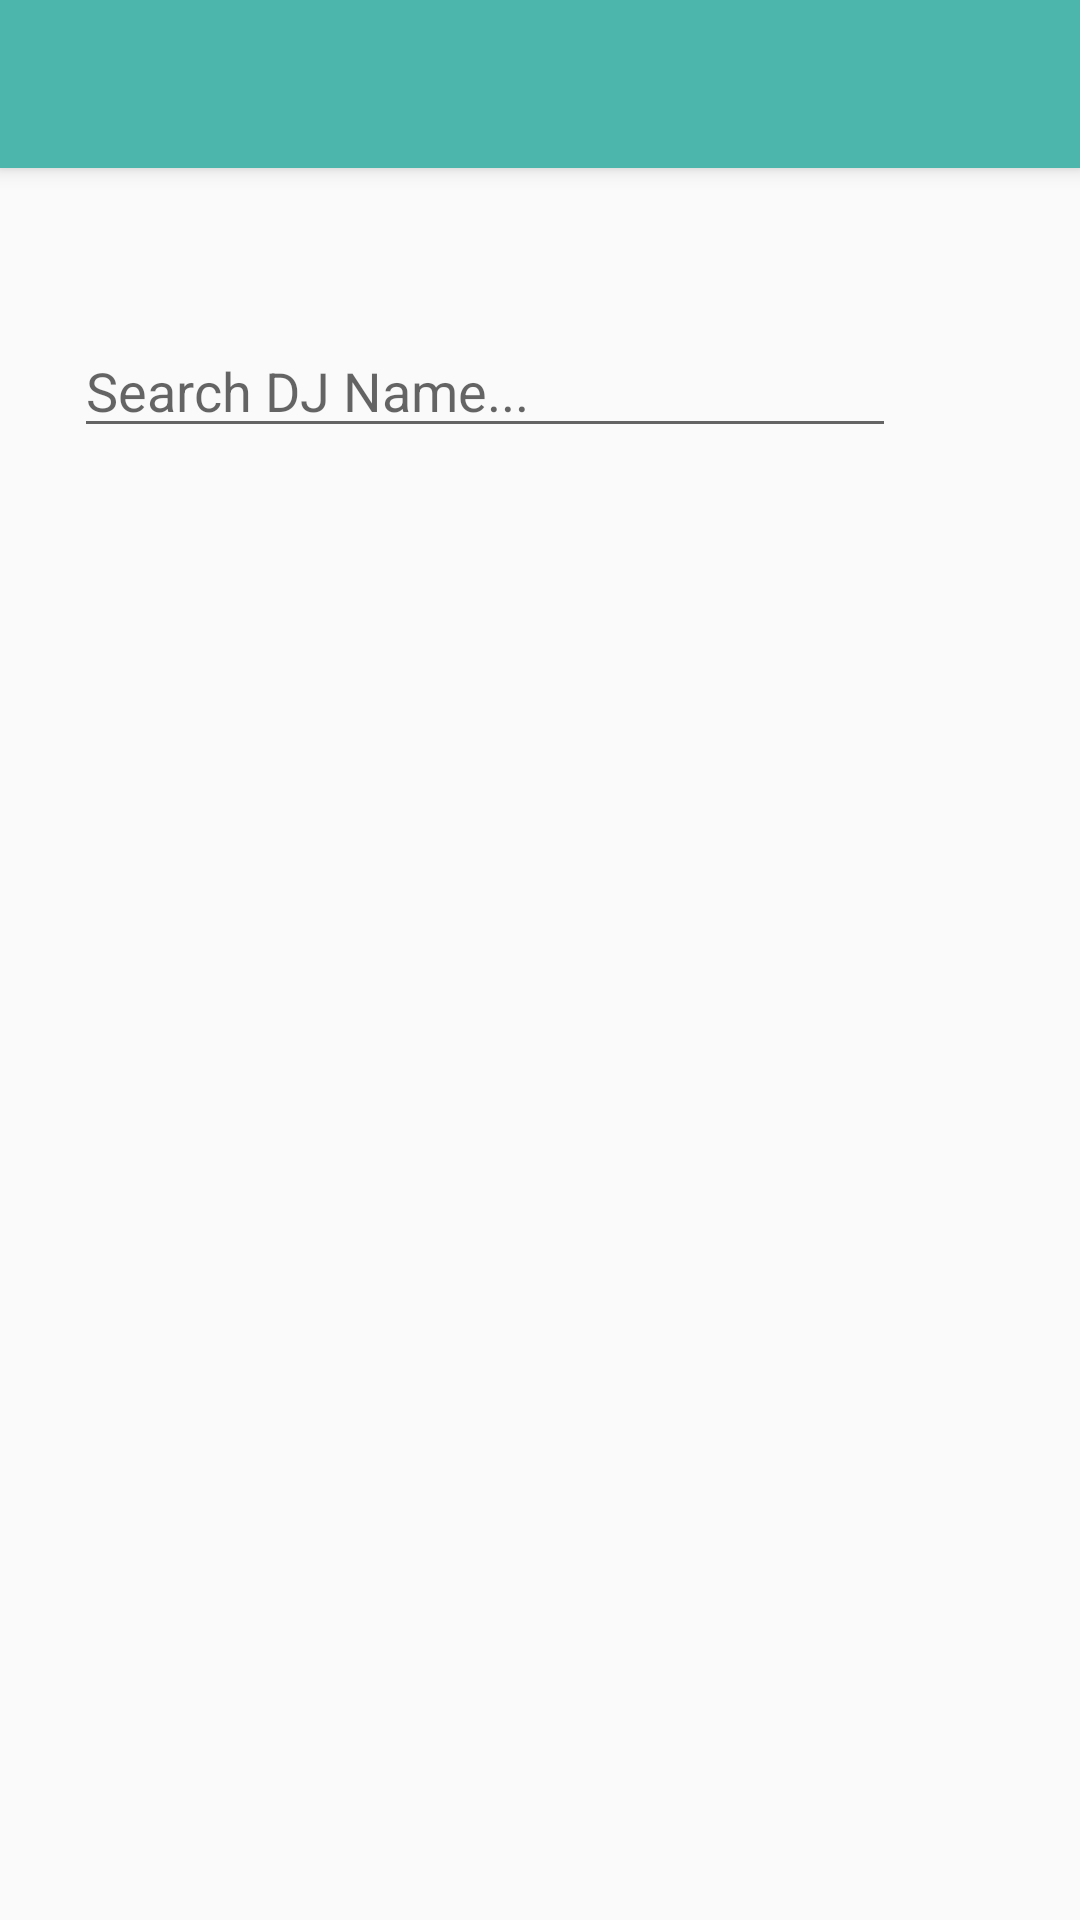

Layout XML and referenced resources for this Android screen:
<!-- AndroidManifest.xml: activity theme AppTheme.NoActionBar.NoActionBar -->
<!-- res/layout/activity_attendee_landing.xml -->
<?xml version="1.0" encoding="utf-8"?>
<android.support.design.widget.CoordinatorLayout xmlns:android="http://schemas.android.com/apk/res/android"
    xmlns:app="http://schemas.android.com/apk/res-auto"
    xmlns:tools="http://schemas.android.com/tools"
    android:layout_width="match_parent"
    android:layout_height="match_parent"
    tools:context=".AttendeeLandingActivity">

    <android.support.design.widget.AppBarLayout
        android:layout_width="match_parent"
        android:layout_height="wrap_content"
        android:theme="@style/AppTheme.NoActionBar.AppBarOverlay">

        <android.support.v7.widget.Toolbar
            android:id="@+id/toolbar"
            android:layout_width="match_parent"
            android:layout_height="?attr/actionBarSize"
            android:background="?attr/colorPrimary"
            app:popupTheme="@style/AppTheme.NoActionBar.PopupOverlay" />

    </android.support.design.widget.AppBarLayout>

    <include layout="@layout/content_attendee_landing" />


</android.support.design.widget.CoordinatorLayout>
<!-- res/layout/content_attendee_landing.xml (included above) -->
<?xml version="1.0" encoding="utf-8"?>
<android.support.constraint.ConstraintLayout xmlns:tools="http://schemas.android.com/tools"
    android:id="@+id/mLayout"
    android:layout_width="match_parent"
    android:layout_height="match_parent"
    xmlns:android="http://schemas.android.com/apk/res/android"
    xmlns:app="http://schemas.android.com/apk/res-auto">

    <android.support.v7.widget.RecyclerView
        android:id="@+id/results_recycler"
        android:layout_width="269dp"
        android:layout_height="128dp"
        android:layout_marginLeft="45dp"
        android:layout_marginTop="8dp"
        android:layout_marginRight="30dp"
        android:layout_marginBottom="68dp"
        app:layout_constraintBottom_toBottomOf="parent"
        app:layout_constraintEnd_toEndOf="parent"
        app:layout_constraintStart_toStartOf="parent"
        app:layout_constraintTop_toBottomOf="@+id/DjNameET"
        app:layout_constraintVertical_bias="0.374" />

        <EditText
            android:id="@+id/DjNameET"
            android:layout_width="274dp"
            android:layout_height="wrap_content"
            android:layout_marginTop="108dp"
            android:ems="10"
            android:hint="Search DJ Name..."
            android:inputType="textPersonName"
            android:imeOptions="actionSearch"
            app:layout_constraintEnd_toEndOf="parent"
            app:layout_constraintHorizontal_bias="0.285"
            app:layout_constraintStart_toStartOf="parent"
            app:layout_constraintTop_toTopOf="parent" />

    <ImageButton
        android:id="@+id/searchBtn"
        style="?android:buttonBarButtonStyle"
        android:layout_width="wrap_content"
        android:layout_height="wrap_content"
        android:paddingBottom="5dp"
        android:src="@drawable/ic_search_black_24dp"
        app:layout_constraintBottom_toBottomOf="@+id/DjNameET"
        app:layout_constraintEnd_toEndOf="@+id/DjNameET"
        app:layout_constraintTop_toTopOf="@+id/DjNameET"
        app:layout_constraintVertical_bias="1.0" />


    </android.support.constraint.ConstraintLayout>
<!-- resources referenced by this layout -->
<resources>
  <style name="AppTheme.NoActionBar.AppBarOverlay" parent="ThemeOverlay.AppCompat.Dark.ActionBar" />
  <style name="AppTheme.NoActionBar.PopupOverlay" parent="ThemeOverlay.AppCompat.Light" />
  <style name="AppTheme.NoActionBar.NoActionBar">
          <item name="windowNoTitle">true</item>
      </style>
</resources>
